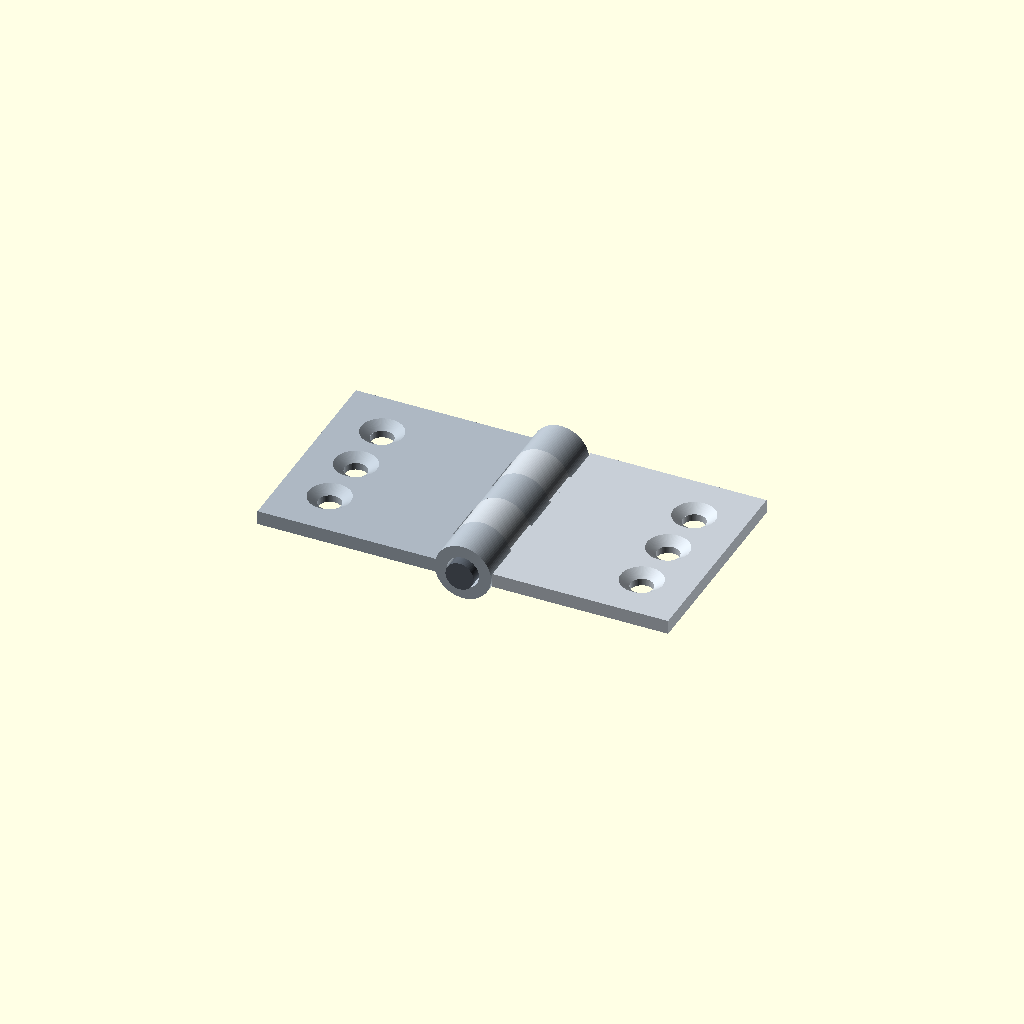
Cell 1: the model at its default parameters.
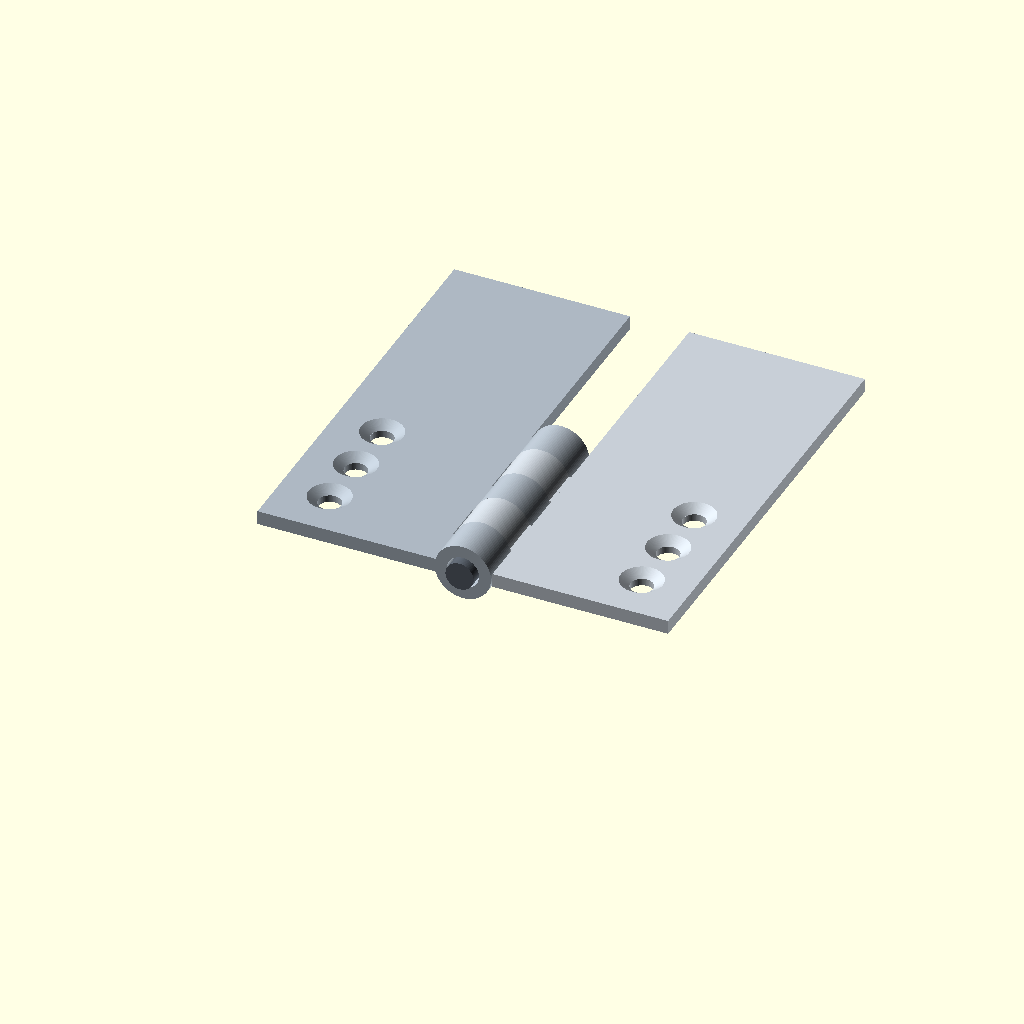
Cell 2: leaf_length = 60 (everything else at default).
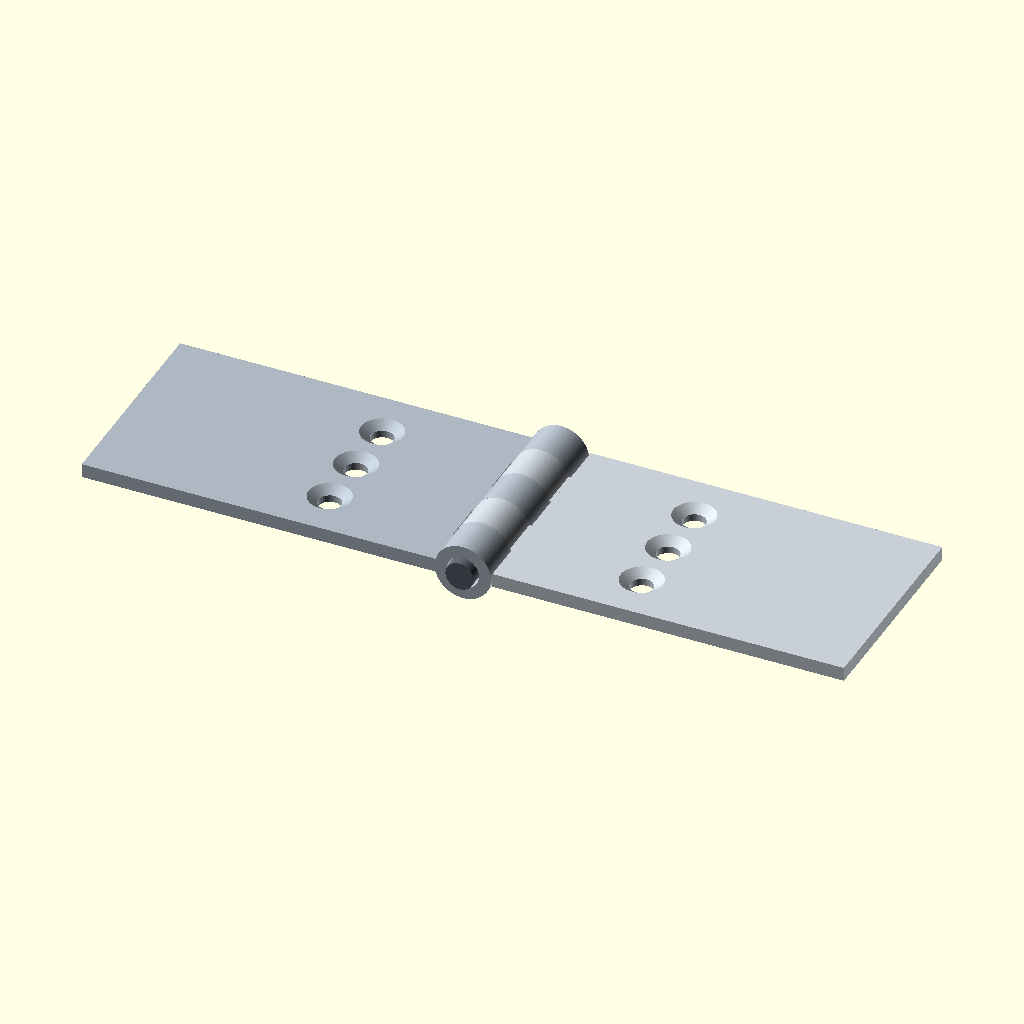
Cell 3: leaf_width = 50 (everything else at default).
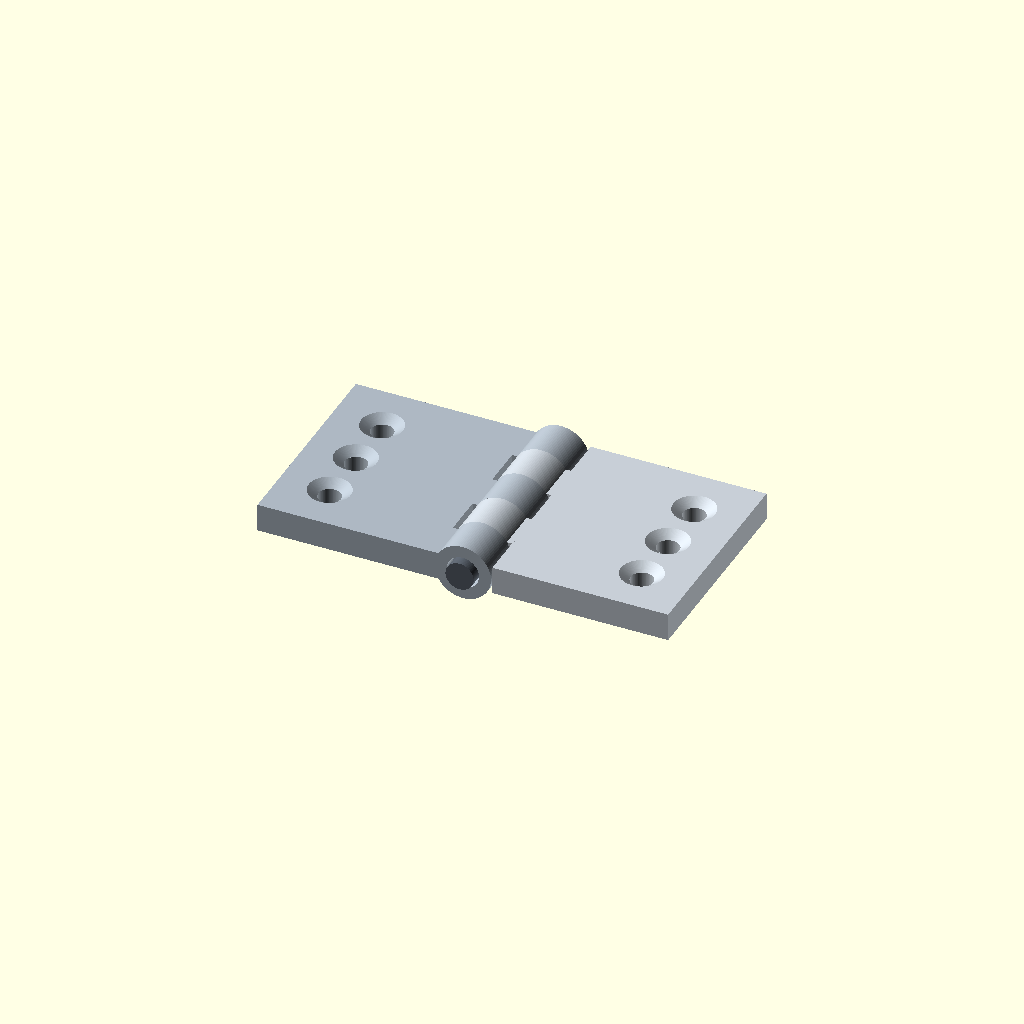
Cell 4: leaf_thickness = 4 (everything else at default).
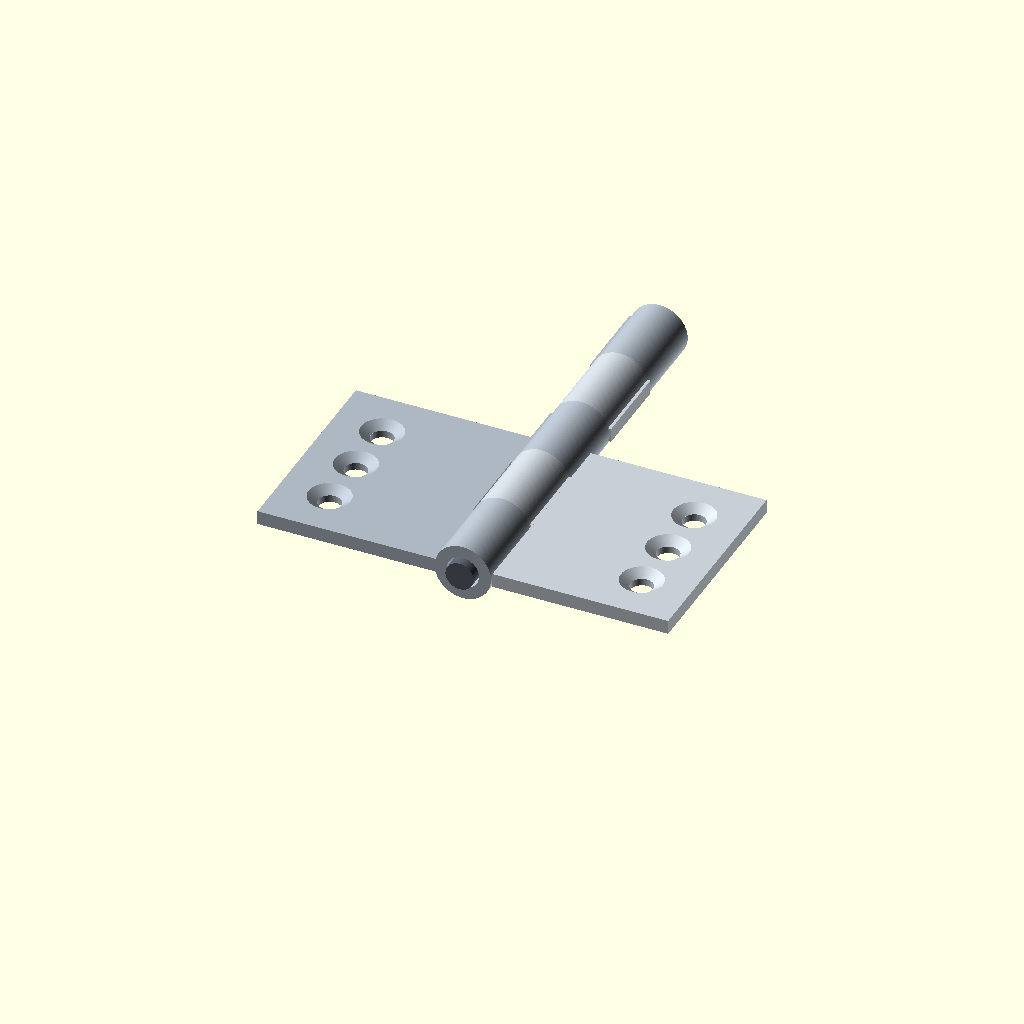
Cell 5 — knuckle_length set to 12, the other parameters unchanged.
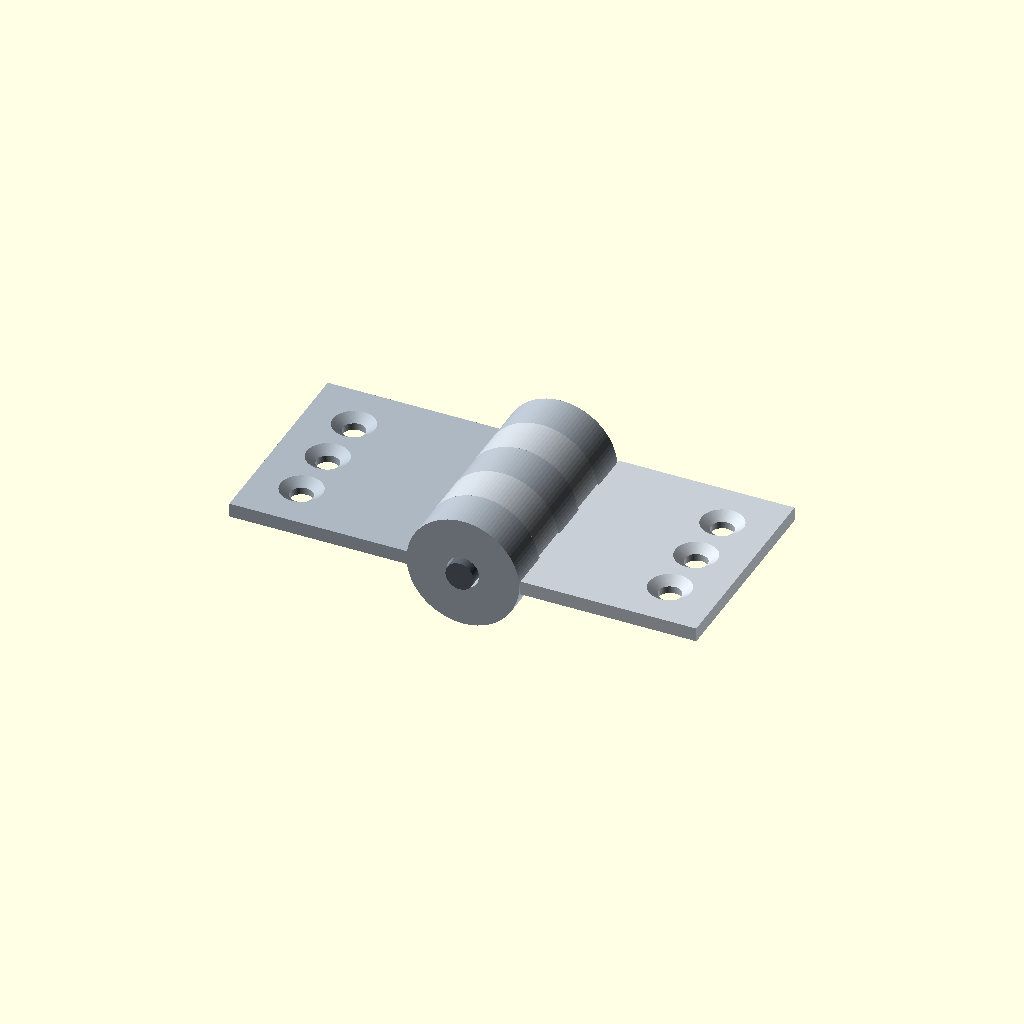
Cell 6: the same model with knuckle_outer_d = 16.
All cells are drawn from one camera (rotation 55°, 0°, 25°, orthographic, colour scheme Cornfield), so only the parameter changes between them.
OpenSCAD source file results/tier-3-butt-hinge/bare-high_gpt-5.6-sol-a2c468e9b960-2026-09-05T10-40-52-447Z/final.scad:
$fn = 96;

leaf_length       = 30;
leaf_width        = 25;
leaf_thickness    = 2;

knuckle_length    = 6;
knuckle_outer_d   = 8;
knuckle_inner_d   = 4.6;
knuckle_radius    = knuckle_outer_d / 2;

pin_diameter      = 4;
pin_length        = 32;

leaf_clearance    = 0.2;
web_overlap       = 0.1;

through_hole_d    = 3.2;
countersink_d     = 6;
countersink_depth = 1;

hole_y_positions  = [7, 15, 23];
hole_x_offset     = knuckle_radius + leaf_clearance + 18;

eps = 0.02;

module y_cylinder(d, h, y0 = 0) {
    translate([0, y0, 0])
        rotate([-90, 0, 0])
            cylinder(d = d, h = h);
}

module countersunk_hole(x, y) {
    translate([x, y, -leaf_thickness / 2 - eps])
        cylinder(
            d = through_hole_d,
            h = leaf_thickness + 2 * eps
        );

    translate([x, y, leaf_thickness / 2 - countersink_depth])
        cylinder(
            h  = countersink_depth + eps,
            d1 = through_hole_d,
            d2 = countersink_d
        );
}

module leaf(side = 1, segments = []) {
    inner_edge = knuckle_radius + leaf_clearance;
    plate_x = side < 0
        ? -(inner_edge + leaf_width)
        : inner_edge;

    web_inner = knuckle_inner_d / 2 - web_overlap;
    web_outer = inner_edge + web_overlap;

    difference() {
        union() {
            translate([plate_x, 0, -leaf_thickness / 2])
                cube([leaf_width, leaf_length, leaf_thickness]);

            for (segment = segments) {
                y0 = segment * knuckle_length;

                y_cylinder(
                    d  = knuckle_outer_d,
                    h  = knuckle_length,
                    y0 = y0
                );

                if (side < 0) {
                    translate([
                        -web_outer,
                        y0,
                        -leaf_thickness / 2
                    ])
                        cube([
                            web_outer - web_inner,
                            knuckle_length,
                            leaf_thickness
                        ]);
                } else {
                    translate([
                        web_inner,
                        y0,
                        -leaf_thickness / 2
                    ])
                        cube([
                            web_outer - web_inner,
                            knuckle_length,
                            leaf_thickness
                        ]);
                }
            }
        }

        for (segment = segments) {
            y_cylinder(
                d  = knuckle_inner_d,
                h  = knuckle_length + 2 * eps,
                y0 = segment * knuckle_length - eps
            );
        }

        for (hole_y = hole_y_positions) {
            countersunk_hole(
                side * hole_x_offset,
                hole_y
            );
        }
    }
}

module left_leaf() {
    leaf(side = -1, segments = [0, 2, 4]);
}

module right_leaf() {
    leaf(side = 1, segments = [1, 3]);
}

module hinge_pin() {
    y_cylinder(
        d  = pin_diameter,
        h  = pin_length,
        y0 = -1
    );
}

color([0.68, 0.72, 0.76])
    left_leaf();

color([0.78, 0.81, 0.84])
    right_leaf();

color([0.35, 0.38, 0.42])
    hinge_pin();
Customizer parameters (derived from the source; name, type, default, range or options):
leaf_length: number, default 30
leaf_width: number, default 25
leaf_thickness: number, default 2
knuckle_length: number, default 6
knuckle_outer_d: number, default 8
knuckle_inner_d: number, default 4.6
pin_diameter: number, default 4
pin_length: number, default 32
leaf_clearance: number, default 0.2
web_overlap: number, default 0.1
through_hole_d: number, default 3.2
countersink_d: number, default 6
countersink_depth: number, default 1
hole_y_positions: vector, default [7, 15, 23]
eps: number, default 0.02
